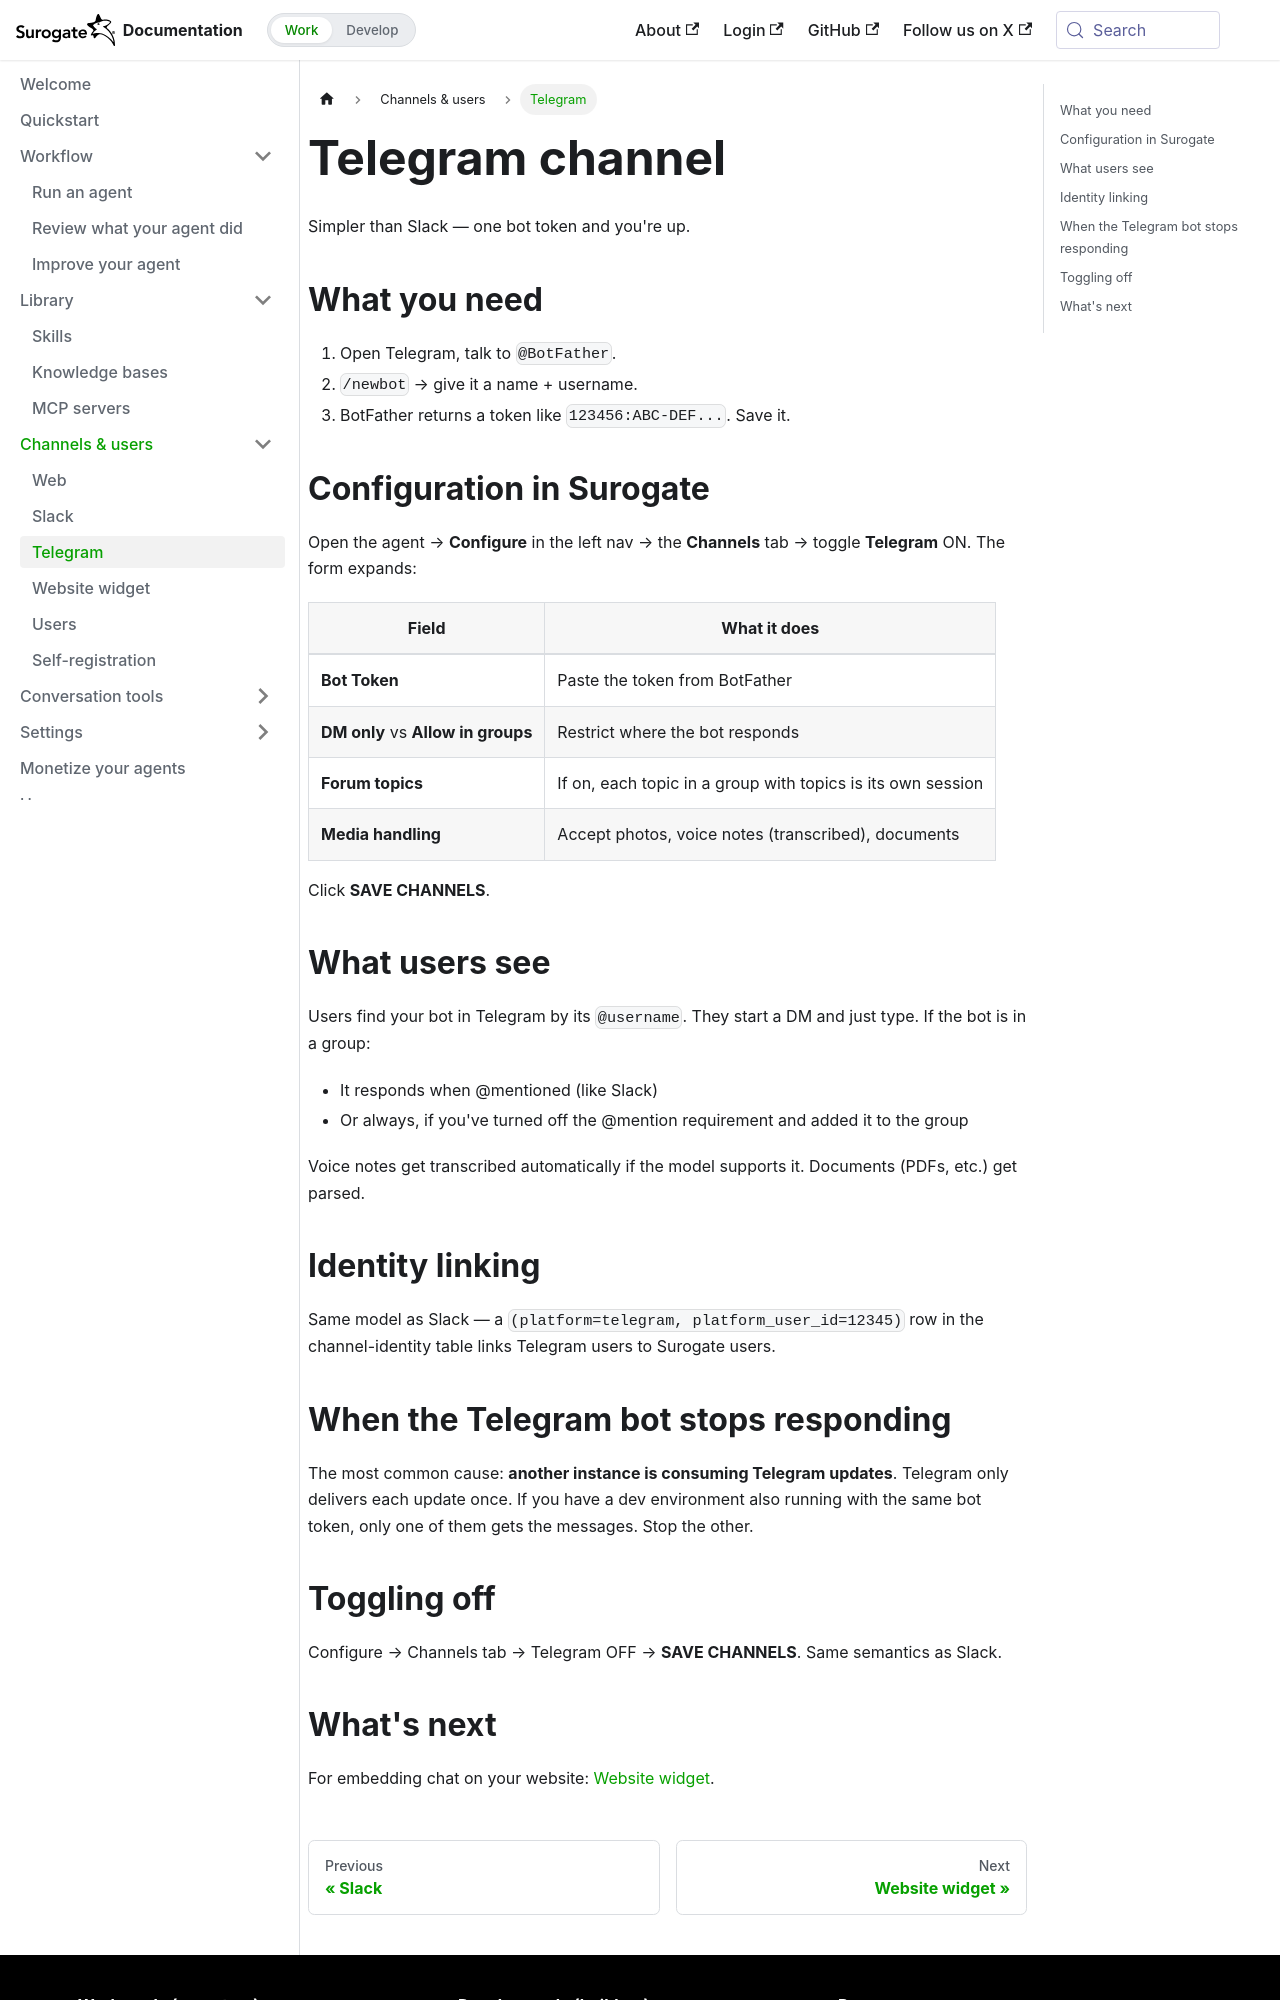

repository: invergent-ai/surogate-docs · page: work/channels/telegram.html · generator: docusaurus

---
title: Telegram
sidebar_position: 3
---

# Telegram channel

Simpler than Slack — one bot token and you're up.

## What you need

1. Open Telegram, talk to `@BotFather`.
2. `/newbot` → give it a name + username.
3. BotFather returns a token like `123456:ABC-DEF...`. Save it.

## Configuration in Surogate

Open the agent → **Configure** in the left nav → the **Channels** tab → toggle **Telegram** ON. The form expands:

| Field | What it does |
|---|---|
| **Bot Token** | Paste the token from BotFather |
| **DM only** vs **Allow in groups** | Restrict where the bot responds |
| **Forum topics** | If on, each topic in a group with topics is its own session |
| **Media handling** | Accept photos, voice notes (transcribed), documents |

Click **SAVE CHANNELS**.

## What users see

Users find your bot in Telegram by its `@username`. They start a DM and just type. If the bot is in a group:

- It responds when @mentioned (like Slack)
- Or always, if you've turned off the @mention requirement and added it to the group

Voice notes get transcribed automatically if the model supports it. Documents (PDFs, etc.) get parsed.

## Identity linking

Same model as Slack — a `(platform=telegram, platform_user_id=12345)` row in the channel-identity table links Telegram users to Surogate users.

## When the Telegram bot stops responding

The most common cause: **another instance is consuming Telegram updates**. Telegram only delivers each update once. If you have a dev environment also running with the same bot token, only one of them gets the messages. Stop the other.
